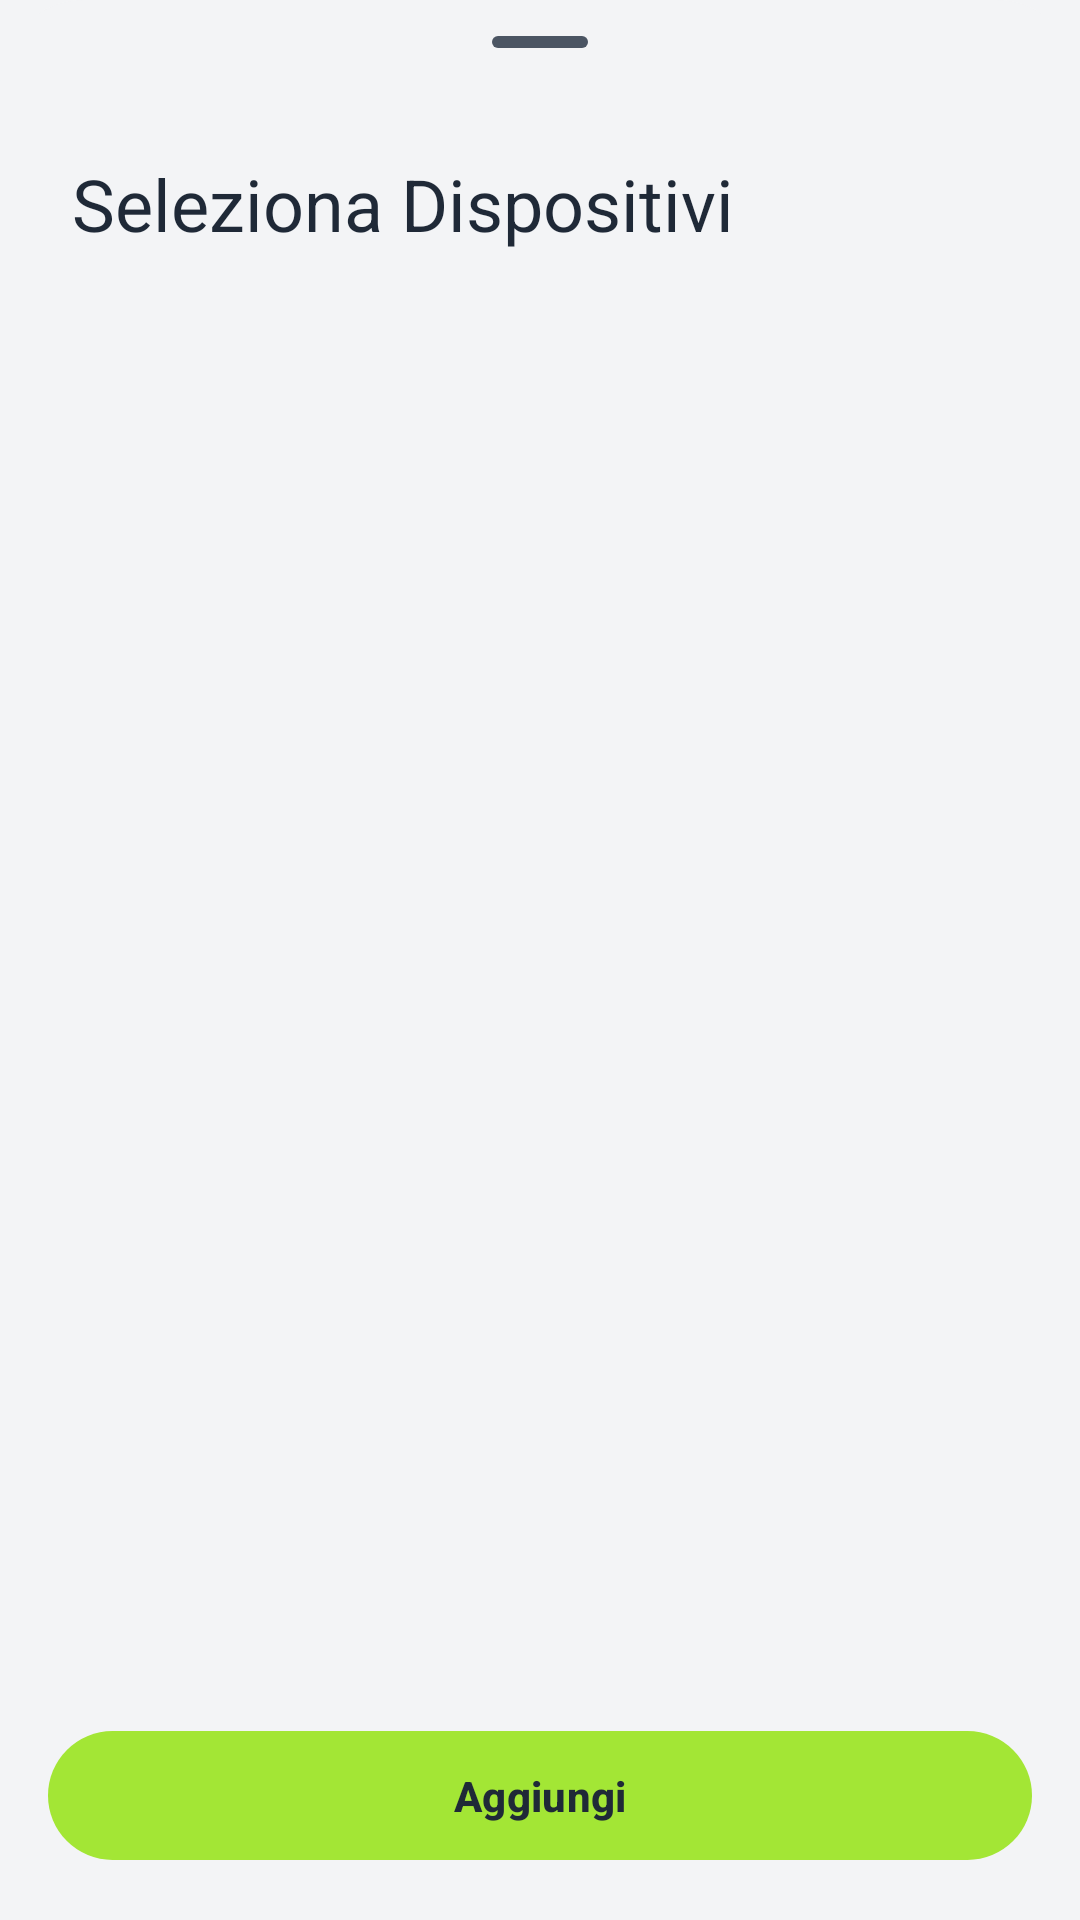

Reconstruct the res/layout file that produces this screen, plus the resources it refers to.
<!-- AndroidManifest.xml: application theme Theme.AppDT -->
<!-- res/layout/bottom_sheet_widget_selection.xml -->
<?xml version="1.0" encoding="utf-8"?>
<LinearLayout xmlns:android="http://schemas.android.com/apk/res/android"
    xmlns:app="http://schemas.android.com/apk/res-auto"
    xmlns:tools="http://schemas.android.com/tools"
    android:layout_width="match_parent"
    android:layout_height="match_parent"
    android:orientation="vertical"
    android:paddingBottom="16dp"
    android:background="@drawable/bg_bottom_sheet_rounded"
    >

    <com.google.android.material.bottomsheet.BottomSheetDragHandleView
        android:layout_width="match_parent"
        android:layout_height="wrap_content" />

    <LinearLayout
        android:layout_width="match_parent"
        android:layout_height="wrap_content"
        android:orientation="horizontal"
        android:gravity="center_vertical"
        android:paddingHorizontal="24dp"
        android:paddingBottom="8dp">

        <TextView
            android:layout_width="0dp"
            android:layout_height="wrap_content"
            android:layout_weight="1"
            android:text="Seleziona Dispositivi"
            android:textAppearance="?attr/textAppearanceHeadlineSmall"
            android:textColor="?attr/colorOnSurface" />

        <ImageButton
            android:id="@+id/btn_close"
            android:layout_width="40dp"
            android:layout_height="40dp"
            android:background="?attr/selectableItemBackgroundBorderless"
            android:src="@drawable/ic_close"
            app:tint="?attr/colorOnSurface"
            android:contentDescription="@string/close" />
    </LinearLayout>


    <LinearLayout
        android:id="@+id/layout_content"
        android:layout_width="match_parent"
        android:layout_height="0dp"
        android:layout_weight="1"
        android:orientation="vertical">

        <androidx.recyclerview.widget.RecyclerView
            android:id="@+id/rv_selectable_devices"
            android:layout_width="match_parent"
            android:layout_height="0dp"
            android:layout_weight="1"
            android:clipToPadding="false"
            android:paddingBottom="88dp"
            app:layoutManager="androidx.recyclerview.widget.LinearLayoutManager"
            tools:listitem="@layout/item_device_selection" />

        <com.google.android.material.button.MaterialButton
            android:id="@+id/btn_confirm_add"
            style="@style/Widget.App.Button"
            android:layout_width="match_parent"
            android:layout_height="wrap_content"
            android:layout_marginHorizontal="16dp"
            android:layout_marginTop="8dp"
            android:paddingVertical="12dp"
            android:text="@string/action_add"
            android:enabled="false" />
    </LinearLayout>


    <LinearLayout
        android:id="@+id/layout_empty"
        android:layout_width="match_parent"
        android:layout_height="match_parent"
        android:orientation="vertical"
        android:gravity="center"
        android:visibility="gone"
        android:padding="32dp"
        android:minHeight="200dp">

        <ImageView
            android:layout_width="64dp"
            android:layout_height="64dp"
            android:src="@drawable/ic_check_circle"
            app:tint="?attr/colorSecondary"
            android:contentDescription="@null" />

        <TextView
            android:layout_width="wrap_content"
            android:layout_height="wrap_content"
            android:layout_marginTop="16dp"
            android:text="Tutto aggiunto!"
            android:textAppearance="?attr/textAppearanceTitleMedium"
            android:textStyle="bold"
            android:textColor="?attr/colorOnSurface" />

        <TextView
            android:layout_width="wrap_content"
            android:layout_height="wrap_content"
            android:layout_marginTop="8dp"
            android:text="Tutti i tuoi dispositivi sono già presenti nella Dashboard."
            android:textAlignment="center"
            android:textAppearance="?attr/textAppearanceBodyMedium"
            android:textColor="?attr/colorOnSurfaceVariant" />

        <com.google.android.material.button.MaterialButton
            android:id="@+id/btn_close_empty"
            style="@style/Widget.Material3.Button.TextButton"
            android:layout_width="wrap_content"
            android:layout_height="wrap_content"
            android:layout_marginTop="24dp"
            android:text="Chiudi"
            android:textColor="?attr/colorSecondary" />

    </LinearLayout>

</LinearLayout>
<!-- res/layout/item_device_selection.xml (included above) -->
<?xml version="1.0" encoding="utf-8"?>
<LinearLayout xmlns:android="http://schemas.android.com/apk/res/android"
    xmlns:app="http://schemas.android.com/apk/res-auto"
    android:layout_width="match_parent"
    android:layout_height="wrap_content"
    android:orientation="horizontal"
    android:gravity="center_vertical"
    android:paddingHorizontal="16dp"
    android:paddingVertical="12dp"
    app:strokeColor="@android:color/transparent"
       android:background="@android:color/white">

    <ImageView
        android:id="@+id/iv_icon"
        android:layout_width="32dp"
        android:layout_height="32dp"
        android:src="@drawable/ic_lightbulb"
        app:tint="?attr/colorOnSurfaceVariant"
        android:contentDescription="@null"/>

    
    <LinearLayout
        android:layout_width="0dp"
        android:layout_height="wrap_content"
        android:layout_weight="1"
        android:orientation="vertical"
        android:layout_marginStart="24dp">

        <TextView
            android:id="@+id/tv_name"
            android:layout_width="match_parent"
            android:layout_height="wrap_content"
            android:text="Luce principale"
            android:textAppearance="?attr/textAppearanceBodyLarge"
            android:textColor="?attr/colorOnSurface"
            android:maxLines="1"
            android:ellipsize="end"/>

        <TextView
            android:id="@+id/tv_info"
            android:layout_width="match_parent"
            android:layout_height="wrap_content"
            android:text="Light"
            android:textAppearance="?attr/textAppearanceBodySmall"
            android:textColor="?attr/colorOnSurfaceVariant"/>
    </LinearLayout>

    <com.google.android.material.checkbox.MaterialCheckBox
        android:id="@+id/checkbox"
        android:layout_width="wrap_content"
        android:layout_height="wrap_content"
        android:minHeight="48dp"
        android:minWidth="48dp" />

</LinearLayout>
<!-- resources referenced by this layout -->
<resources>
  <!-- drawable bg_bottom_sheet_rounded (drawable) -->
  <?xml version="1.0" encoding="utf-8"?>
  <shape xmlns:android="http://schemas.android.com/apk/res/android"
      android:shape="rectangle">
      <solid android:color="@color/greentwin_surface" />
      <corners
          android:topLeftRadius="28dp"
          android:topRightRadius="28dp" />
  </shape>
  <string name="action_add">Aggiungi</string>
  <string name="close">chiudi\n</string>
  <style name="Widget.App.Button" parent="Widget.Material3.Button">
          <item name="backgroundTint">?attr/colorSecondary</item>
          <item name="android:textColor">?attr/colorOnSecondary</item>
          <item name="android:textStyle">bold</item>
      </style>
  <style name="Theme.AppDT" parent="Base.Theme.AppDT" />
  <color name="greentwin_surface">#F3F4F6</color>
  <style name="Widget.App.Switch" parent="Widget.Material3.CompoundButton.MaterialSwitch">
          <item name="trackTint">@color/selector_switch_track</item>
          <item name="thumbTint">@color/selector_switch_thumb</item>
  
          
          <item name="trackDecorationTint">@android:color/transparent</item>
      </style>
  <color name="greentwin_secondary">#14532D</color>
  <color name="white">#FFFFFF</color>
  <color name="tw_lime_100">#ECFCCB</color>
  <color name="tw_lime_400">#A3E635</color>
  <color name="tw_gray_900">#1F2937</color>
  <color name="md_theme_secondaryContainer">#C7EC8E</color>
  <color name="md_theme_onSecondaryContainer">#4D6C1D</color>
  <color name="md_theme_tertiary">#006E2F</color>
  <color name="md_theme_onTertiary">#FFFFFF</color>
  <color name="md_theme_tertiaryContainer">#43F07A</color>
  <color name="md_theme_onTertiaryContainer">#00692D</color>
  <color name="tw_red_500">#EF4444</color>
  <color name="md_theme_errorContainer">#FFDAD6</color>
  <color name="md_theme_onErrorContainer">#93000A</color>
  <color name="ds_background">#F3F4F6</color>
  <color name="ds_text_primary">@color/tw_gray_800</color>
  <color name="tw_gray_100">#F3F4F6</color>
  <color name="ds_text_secondary">@color/tw_gray_600</color>
  <color name="tw_gray_300">#D1D5DB</color>
  <color name="md_theme_outlineVariant">#C2CAB0</color>
  <style name="Widget.App.TextInputLayout" parent="Widget.Material3.TextInputLayout.OutlinedBox">
          <item name="boxCornerRadiusTopStart">16dp</item>
          <item name="boxCornerRadiusTopEnd">16dp</item>
          <item name="boxCornerRadiusBottomStart">16dp</item>
          <item name="boxCornerRadiusBottomEnd">16dp</item>
      </style>
  <color name="tw_gray_600">#4B5563</color>
  <color name="tw_gray_500">#6B7280</color>
  <color name="tw_gray_200">#E5E7EB</color>
  <color name="tw_gray_400">#9CA3AF</color>
  <color name="tw_orange_400">#FB923C</color>
  <color name="tw_gray_800">#1F2937</color>
</resources>
